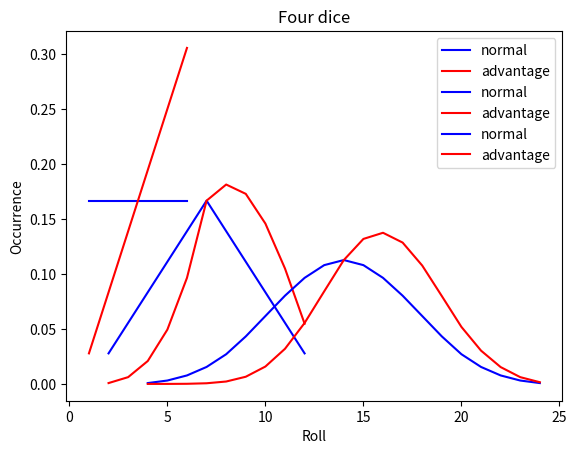

Reproduce this figure in Python.
def cartesian(die, number_dice=1, acc_func=lambda x, y: x + y):
    """
    :param die: list of possible values of one die roll
    :param number_dice: how many dice to be used
    :param acc_func: function for accumulating the values from both dice
    :return: list of all possible combinations of results for the dice roll
    """
    if number_dice < 1:
        return []

    if number_dice == 1:
        return die

    accumulated = []
    for x in cartesian(die, number_dice - 1, acc_func):
        for y in die:
            accumulated.append(acc_func(x, y))

    return accumulated

def advantage(die, number_dice):
    return cartesian(cartesian(die, number_dice), 2, max)

def calc(die, number_dice=1, roll_func=lambda d, n: cartesian(d, n)):
    """
    :param die: list of possible values of one die roll
    :param number_dice: how many dice to be used
    :param roll_func: function for determining all possible combinations
    :return: a dictionary with distinct results and their probability of occurrence
    """
    def group_numbers(unordered):
        grouped = {}
        for x in unordered:
            if x in grouped.keys():
                grouped[x] = grouped[x] + 1
            else:
                grouped[x] = 1

        return grouped
    
    def odds(grouped):
        total = sum(grouped.values())

        result = {}
        for k in grouped.keys():
            result[k] = grouped[k] / total

        return result

    return odds( group_numbers( roll_func(die, number_dice) ) )

import matplotlib.pyplot as plt

def plot_data_adv(data_normal, data_adv, title):
    """
    :param data_normal: dictionary to be plotted
    :param data_adv: same count of dice, just with advantage
    :param title: individual title for the diagram
    """
    plt.title(title)
    plt.xlabel("Roll")
    plt.ylabel("Occurrence")
    plt.plot(data_normal.keys(), data_normal.values(), color="b", label='normal')
    plt.plot(data_adv.keys(), data_adv.values(), color="r", label='advantage')
    plt.legend()
    plt.show()

d6 = range(1, 7)

plot_data_adv(
    calc(d6),
    calc(d6, roll_func=advantage),
    "One die"
)

plot_data_adv(
    calc(d6, 2),
    calc(d6, 2, advantage),
    "Two dice"
)

plot_data_adv(
    calc(d6, 4),
    calc(d6, 4, advantage),
    "Four dice"
)